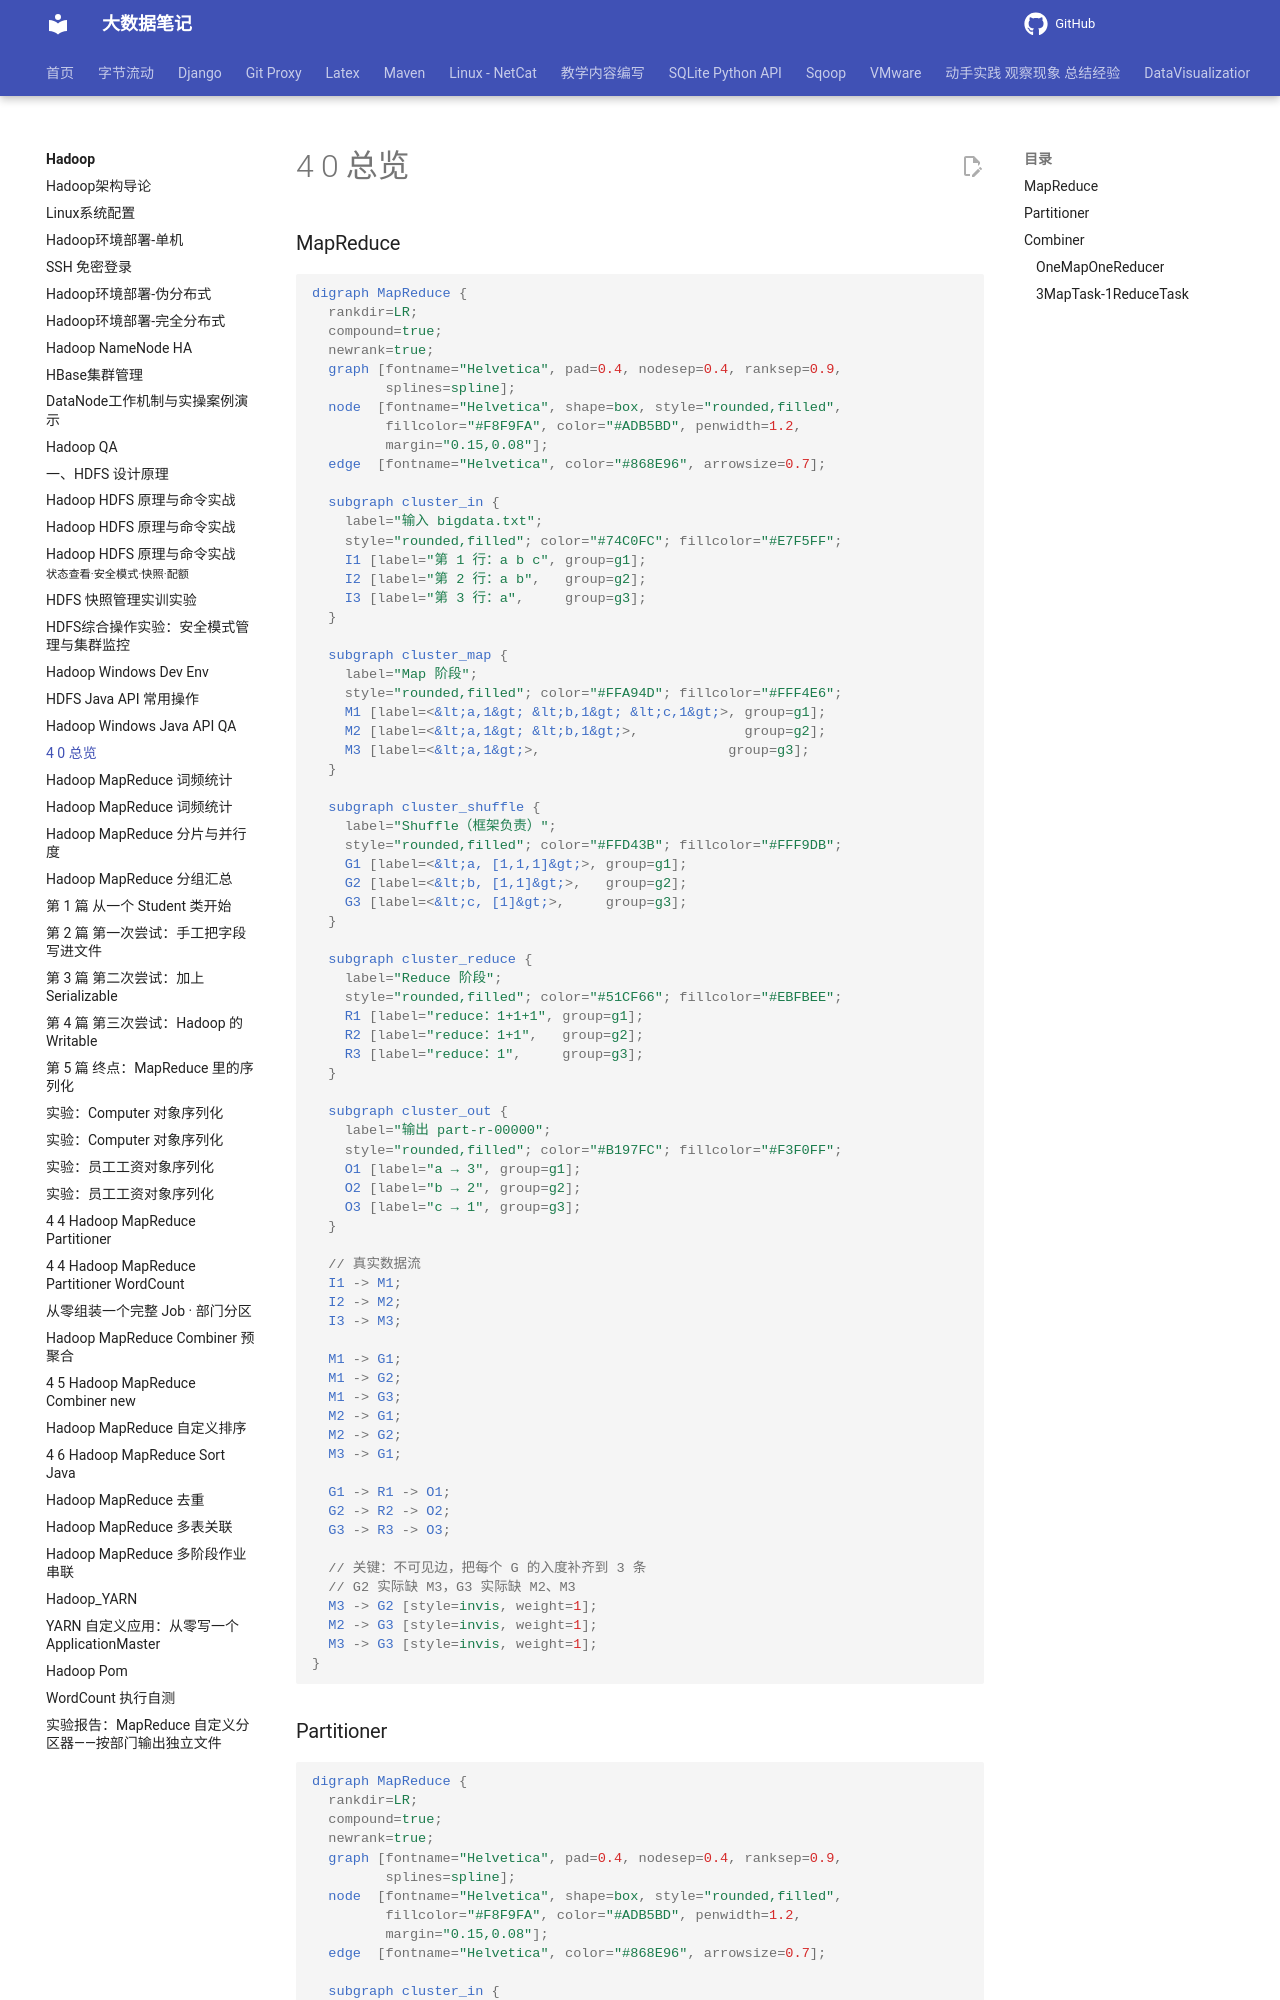

repository: QingYuanQu/studybigdata · page: Hadoop/4-0-总览/index.html · generator: mkdocs

### MapReduce

```graphviz
digraph MapReduce {
  rankdir=LR;
  compound=true;
  newrank=true;
  graph [fontname="Helvetica", pad=0.4, nodesep=0.4, ranksep=0.9,
         splines=spline];
  node  [fontname="Helvetica", shape=box, style="rounded,filled",
         fillcolor="#F8F9FA", color="#ADB5BD", penwidth=1.2,
         margin="0.15,0.08"];
  edge  [fontname="Helvetica", color="#868E96", arrowsize=0.7];

  subgraph cluster_in {
    label="输入 bigdata.txt";
    style="rounded,filled"; color="#74C0FC"; fillcolor="#E7F5FF";
    I1 [label="第 1 行：a b c", group=g1];
    I2 [label="第 2 行：a b",   group=g2];
    I3 [label="第 3 行：a",     group=g3];
  }

  subgraph cluster_map {
    label="Map 阶段";
    style="rounded,filled"; color="#FFA94D"; fillcolor="#FFF4E6";
    M1 [label=<&lt;a,1&gt; &lt;b,1&gt; &lt;c,1&gt;>, group=g1];
    M2 [label=<&lt;a,1&gt; &lt;b,1&gt;>,             group=g2];
    M3 [label=<&lt;a,1&gt;>,                       group=g3];
  }

  subgraph cluster_shuffle {
    label="Shuffle（框架负责）";
    style="rounded,filled"; color="#FFD43B"; fillcolor="#FFF9DB";
    G1 [label=<&lt;a, [1,1,1]&gt;>, group=g1];
    G2 [label=<&lt;b, [1,1]&gt;>,   group=g2];
    G3 [label=<&lt;c, [1]&gt;>,     group=g3];
  }

  subgraph cluster_reduce {
    label="Reduce 阶段";
    style="rounded,filled"; color="#51CF66"; fillcolor="#EBFBEE";
    R1 [label="reduce：1+1+1", group=g1];
    R2 [label="reduce：1+1",   group=g2];
    R3 [label="reduce：1",     group=g3];
  }

  subgraph cluster_out {
    label="输出 part-r-00000";
    style="rounded,filled"; color="#B197FC"; fillcolor="#F3F0FF";
    O1 [label="a → 3", group=g1];
    O2 [label="b → 2", group=g2];
    O3 [label="c → 1", group=g3];
  }

  // 真实数据流
  I1 -> M1;
  I2 -> M2;
  I3 -> M3;

  M1 -> G1;
  M1 -> G2;
  M1 -> G3;
  M2 -> G1;
  M2 -> G2;
  M3 -> G1;

  G1 -> R1 -> O1;
  G2 -> R2 -> O2;
  G3 -> R3 -> O3;

  // 关键：不可见边，把每个 G 的入度补齐到 3 条
  // G2 实际缺 M3，G3 实际缺 M2、M3
  M3 -> G2 [style=invis, weight=1];
  M2 -> G3 [style=invis, weight=1];
  M3 -> G3 [style=invis, weight=1];
}
```
